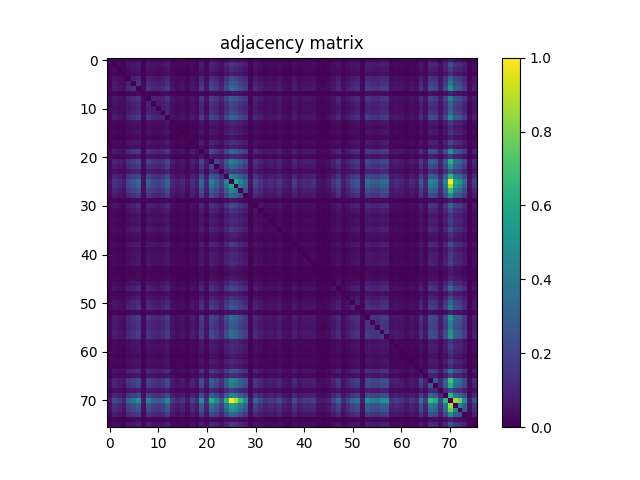

The file beside this chart, header and first rows:
0.000000000000000000e+00, 1.050218795582412955e-02, 8.126693061054386311e-03, 5.084392581787872296e-03, 1.433632006668055826e-02, 1.892060846009585226e-02, 2.300479266513856882e-02, 3.875807459887476401e-03, 2.054594707230673195e-02, 1.500312565117732817e-02, 1.329443634090435485e-02, 1.608668472598457841e-02, 2.254636382579704168e-02, 7.626588872681808878e-03, 5.209418628881017088e-03, 7.376536778495520162e-03, 3.542404667639091446e-03, 9.877057720358408191e-03, 5.709522817253594520e-03, 2.329652010835590870e-02, 7.751614919774952803e-03, 2.925609501979578933e-02, 2.312981871223171448e-02, 1.375286518024588372e-02
1.050218795582412955e-02, 0.000000000000000000e+00, 2.696395082308814320e-02, 1.754532194207126389e-02, 5.021879558241300334e-02, 6.443008960200041768e-02, 7.934986455511565395e-02, 1.271098145446968204e-02, 6.901437799541570994e-02, 5.080225046884767615e-02, 4.384246718066264065e-02, 5.146905605334444606e-02, 7.739112315065638237e-02, 2.617211919149822763e-02, 1.742029589497812170e-02, 2.408835173994582080e-02, 1.216920191706605606e-02, 3.338195457386955445e-02, 1.858720566784746731e-02, 7.909981246092935570e-02, 2.496353406959783347e-02, 9.993748697645342405e-02, 7.651594082100438010e-02, 4.405084392581787994e-02
8.126693061054386311e-03, 2.696395082308814320e-02, 0.000000000000000000e+00, 1.321108564284225947e-02, 3.775786622212960741e-02, 4.813502813086059651e-02, 6.013752865180246182e-02, 1.000208376745155212e-02, 5.167743279849968535e-02, 3.796624296728485365e-02, 3.354865596999374866e-02, 4.046676390914773908e-02, 5.822046259637424226e-02, 1.950406334653052853e-02, 1.333611168993540340e-02, 1.825380287559908235e-02, 8.835173994582204773e-03, 2.500520941862888202e-02, 1.441967076474265537e-02, 5.955407376536778208e-02, 1.987914148780996204e-02, 7.522400500104188537e-02, 5.863721608668472779e-02, 3.463221504480099716e-02
5.084392581787872296e-03, 1.754532194207126389e-02, 1.321108564284225947e-02, 0.000000000000000000e+00, 2.429672848510106356e-02, 3.088143363200666902e-02, 3.892477599499895996e-02, 6.292977703688268191e-03, 3.350698062096270358e-02, 2.458845592831839996e-02, 2.171285684517607756e-02, 2.567201500312565193e-02, 3.829964575953323513e-02, 1.266930610543863349e-02, 8.501771202333819819e-03, 1.162742237966243007e-02, 5.751198166284642206e-03, 1.629506147113982117e-02, 9.335278182954782206e-03, 3.838299645759533224e-02, 1.275265680350072886e-02, 4.855178162117107510e-02, 3.738278808085017391e-02, 2.204625963742446251e-02
1.433632006668055826e-02, 5.021879558241300334e-02, 3.775786622212960741e-02, 2.429672848510106356e-02, 0.000000000000000000e+00, 8.935194832256719566e-02, 1.125234423838299691e-01, 1.829547822463013090e-02, 9.656178370493852248e-02, 7.230673056886850747e-02, 6.280475098978953452e-02, 7.443217336945197327e-02, 1.098978953948739345e-01, 3.625755365701188032e-02, 2.421337778703896645e-02, 3.388205876224213708e-02, 1.733694519691602459e-02, 4.738487184830172949e-02, 2.654719733277766114e-02, 1.105230256303396524e-01, 3.629922900604292541e-02, 1.389872890185455401e-01, 1.075640758491352433e-01, 6.301312773494477382e-02
1.892060846009585226e-02, 6.443008960200041768e-02, 4.813502813086059651e-02, 3.088143363200666902e-02, 8.935194832256719566e-02, 0.000000000000000000e+00, 1.407376536778495446e-01, 2.304646801416961738e-02, 1.229006042925609443e-01, 8.985205251093977830e-02, 7.734944780162533728e-02, 9.222754740570952847e-02, 1.383621587830798083e-01, 4.625963742446342897e-02, 3.121483642425505398e-02, 4.363409043550739441e-02, 2.154615544905188682e-02, 6.017920400083350690e-02, 3.350698062096270358e-02, 1.417795374036257550e-01, 4.496770160450093423e-02, 1.794123775786622133e-01, 1.372785997082725529e-01, 7.918316315899145974e-02
2.300479266513856882e-02, 7.934986455511565395e-02, 6.013752865180246182e-02, 3.892477599499895996e-02, 1.125234423838299691e-01, 1.407376536778495446e-01, 0.000000000000000000e+00, 2.913106897270264714e-02, 1.519066472181704597e-01, 1.140237549489477031e-01, 1.000208376745155281e-01, 1.185663679933319503e-01, 1.731610752240050066e-01, 5.842883934152948849e-02, 3.863304855178162356e-02, 5.301104396749322517e-02, 2.704730152115024031e-02, 7.372369243592415133e-02, 4.259220670973119099e-02, 1.746613877891227407e-01, 5.809543654928110007e-02, 2.199208168368410043e-01, 1.714940612627630645e-01, 1.013961241925401130e-01
3.875807459887476401e-03, 1.271098145446968204e-02, 1.000208376745155212e-02, 6.292977703688268191e-03, 1.829547822463013090e-02, 2.304646801416961738e-02, 2.913106897270264714e-02, 0.000000000000000000e+00, 2.525526151281516987e-02, 1.837882892269222801e-02, 1.633673682017086973e-02, 1.996249218587205568e-02, 2.821421129401958591e-02, 9.293602833923733653e-03, 6.292977703688268191e-03, 9.001875390706397251e-03, 4.209210252135861356e-03, 1.208585121900395895e-02, 7.084809335278182893e-03, 2.917274432173369569e-02, 9.668680975203167161e-03, 3.625755365701188032e-02, 2.867264013336111653e-02, 1.717024380079183038e-02
2.054594707230673195e-02, 6.901437799541570994e-02, 5.167743279849968535e-02, 3.350698062096270358e-02, 9.656178370493852248e-02, 1.229006042925609443e-01, 1.519066472181704597e-01, 2.525526151281516987e-02, 0.000000000000000000e+00, 9.556157532819337108e-02, 8.301729526984788499e-02, 9.893727859970827265e-02, 1.488226713898729014e-01, 4.963534069597833054e-02, 3.363200666805584577e-02, 4.675974161283600466e-02, 2.262971452385913879e-02, 6.505521983746613557e-02, 3.554907272348405839e-02, 1.526568035007293267e-01, 4.809335278182954448e-02, 1.922067097311939976e-01, 1.478224630131277362e-01, 8.547614086267972533e-02
1.500312565117732817e-02, 5.080225046884767615e-02, 3.796624296728485365e-02, 2.458845592831839996e-02, 7.230673056886850747e-02, 8.985205251093977830e-02, 1.140237549489477031e-01, 1.837882892269222801e-02, 9.556157532819337108e-02, 0.000000000000000000e+00, 6.338820587622420732e-02, 7.439049802042091430e-02, 1.091477391123150675e-01, 3.688268389247759821e-02, 2.442175453219420575e-02, 3.434048760158366076e-02, 1.737862054594707314e-02, 4.667639091477391450e-02, 2.725567826630547960e-02, 1.118149614503021472e-01, 3.667430714732235891e-02, 1.407376536778495446e-01, 1.086893102729735300e-01, 6.392998541362783504e-02
1.329443634090435485e-02, 4.384246718066264065e-02, 3.354865596999374866e-02, 2.171285684517607756e-02, 6.280475098978953452e-02, 7.734944780162533728e-02, 1.000208376745155281e-01, 1.633673682017086973e-02, 8.301729526984788499e-02, 6.338820587622420732e-02, 0.000000000000000000e+00, 6.705563659095645224e-02, 9.660345905396958144e-02, 3.229839549906230595e-02, 2.154615544905188682e-02, 2.979787455719941705e-02, 1.471139820795999177e-02, 4.100854344655136680e-02, 2.383829964575953295e-02, 9.677016045009377565e-02, 3.296520108355907586e-02, 1.225255261512815108e-01, 9.647843300687643231e-02, 5.705355282350489665e-02
1.608668472598457841e-02, 5.146905605334444606e-02, 4.046676390914773908e-02, 2.567201500312565193e-02, 7.443217336945197327e-02, 9.222754740570952847e-02, 1.185663679933319503e-01, 1.996249218587205568e-02, 9.893727859970827265e-02, 7.439049802042091430e-02, 6.705563659095645224e-02, 0.000000000000000000e+00, 1.133986247134819714e-01, 3.867472390081266864e-02, 2.496353406959783347e-02, 3.621587830798082830e-02, 1.733694519691602459e-02, 4.813502813086059651e-02, 2.963117316107522284e-02, 1.166076265888726787e-01, 4.030006251302354486e-02, 1.461554490518858218e-01, 1.158157949572827666e-01, 6.968118357991248679e-02
2.254636382579704168e-02, 7.739112315065638237e-02, 5.822046259637424226e-02, 3.829964575953323513e-02, 1.098978953948739345e-01, 1.383621587830798083e-01, 1.731610752240050066e-01, 2.821421129401958591e-02, 1.488226713898729014e-01, 1.091477391123150675e-01, 9.660345905396958144e-02, 1.133986247134819714e-01, 0.000000000000000000e+00, 5.701187747447385157e-02, 3.734111273181912882e-02, 5.242758908105855237e-02, 2.554698895603250627e-02, 7.209835382371326817e-02, 4.080016670139612750e-02, 1.714523859137320194e-01, 5.584496770160449902e-02, 2.160866847259845791e-01, 1.665763700770993838e-01, 9.789539487393206230e-02
7.626588872681808878e-03, 2.617211919149822763e-02, 1.950406334653052853e-02, 1.266930610543863349e-02, 3.625755365701188032e-02, 4.625963742446342897e-02, 5.842883934152948849e-02, 9.293602833923733653e-03, 4.963534069597833054e-02, 3.688268389247759821e-02, 3.229839549906230595e-02, 3.867472390081266864e-02, 5.701187747447385157e-02, 0.000000000000000000e+00, 1.254428005834548783e-02, 1.742029589497812170e-02, 8.501771202333819819e-03, 2.433840383413211211e-02, 1.358616378412169125e-02, 5.747030631381537524e-02, 1.883725776203375862e-02, 7.247343196499270168e-02, 5.571994165451135683e-02, 3.304855178162117296e-02
5.209418628881017088e-03, 1.742029589497812170e-02, 1.333611168993540340e-02, 8.501771202333819819e-03, 2.421337778703896645e-02, 3.121483642425505398e-02, 3.863304855178162356e-02, 6.292977703688268191e-03, 3.363200666805584577e-02, 2.442175453219420575e-02, 2.154615544905188682e-02, 2.496353406959783347e-02, 3.734111273181912882e-02, 1.254428005834548783e-02, 0.000000000000000000e+00, 1.158574703063138152e-02, 5.792873515315690759e-03, 1.629506147113982117e-02, 9.251927484892686834e-03, 3.842467180662637732e-02, 1.221087726609710288e-02, 4.817670347989164159e-02, 3.750781412794332303e-02, 2.183788289226922322e-02
7.376536778495520162e-03, 2.408835173994582080e-02, 1.825380287559908235e-02, 1.162742237966243007e-02, 3.388205876224213708e-02, 4.363409043550739441e-02, 5.301104396749322517e-02, 9.001875390706397251e-03, 4.675974161283600466e-02, 3.434048760158366076e-02, 2.979787455719941705e-02, 3.621587830798082830e-02, 5.242758908105855237e-02, 1.742029589497812170e-02, 1.158574703063138152e-02, 0.000000000000000000e+00, 8.168368410085434864e-03, 2.283809126901437808e-02, 1.304438424671806700e-02, 5.484475932485934763e-02, 1.721191914982287893e-02, 6.838924775994999206e-02, 5.267764117524484369e-02, 3.079808293394457192e-02
3.542404667639091446e-03, 1.216920191706605606e-02, 8.835173994582204773e-03, 5.751198166284642206e-03, 1.733694519691602459e-02, 2.154615544905188682e-02, 2.704730152115024031e-02, 4.209210252135861356e-03, 2.262971452385913879e-02, 1.737862054594707314e-02, 1.471139820795999177e-02, 1.733694519691602459e-02, 2.554698895603250627e-02, 8.501771202333819819e-03, 5.792873515315690759e-03, 8.168368410085434864e-03, 0.000000000000000000e+00, 1.112731819128985264e-02, 6.251302354657220506e-03, 2.663054803083975824e-02, 8.418420504271722712e-03, 3.359033131902479374e-02, 2.571369035215670049e-02, 1.458637216086684785e-02
9.877057720358408191e-03, 3.338195457386955445e-02, 2.500520941862888202e-02, 1.629506147113982117e-02, 4.738487184830172949e-02, 6.017920400083350690e-02, 7.372369243592415133e-02, 1.208585121900395895e-02, 6.505521983746613557e-02, 4.667639091477391450e-02, 4.100854344655136680e-02, 4.813502813086059651e-02, 7.209835382371326817e-02, 2.433840383413211211e-02, 1.629506147113982117e-02, 2.283809126901437808e-02, 1.112731819128985264e-02, 0.000000000000000000e+00, 1.754532194207126389e-02, 7.468222546363825765e-02, 2.329652010835590870e-02, 9.426963950823087635e-02, 7.155657428630965433e-02, 4.125859554073765117e-02
5.709522817253594520e-03, 1.858720566784746731e-02, 1.441967076474265537e-02, 9.335278182954782206e-03, 2.654719733277766114e-02, 3.350698062096270358e-02, 4.259220670973119099e-02, 7.084809335278182893e-03, 3.554907272348405839e-02, 2.725567826630547960e-02, 2.383829964575953295e-02, 2.963117316107522284e-02, 4.080016670139612750e-02, 1.358616378412169125e-02, 9.251927484892686834e-03, 1.304438424671806700e-02, 6.251302354657220506e-03, 1.754532194207126389e-02, 0.000000000000000000e+00, 4.213377787038966732e-02, 1.454469681183579929e-02, 5.292769326943112806e-02, 4.200875182329651819e-02, 2.488018337153573636e-02
2.329652010835590870e-02, 7.909981246092935570e-02, 5.955407376536778208e-02, 3.838299645759533224e-02, 1.105230256303396524e-01, 1.417795374036257550e-01, 1.746613877891227407e-01, 2.917274432173369569e-02, 1.526568035007293267e-01, 1.118149614503021472e-01, 9.677016045009377565e-02, 1.166076265888726787e-01, 1.714523859137320194e-01, 5.747030631381537524e-02, 3.842467180662637732e-02, 5.484475932485934763e-02, 2.663054803083975824e-02, 7.468222546363825765e-02, 4.213377787038966732e-02, 0.000000000000000000e+00, 5.626172119191498455e-02, 2.223796624296728586e-01, 1.715357366117941373e-01, 9.993748697645342405e-02
7.751614919774952803e-03, 2.496353406959783347e-02, 1.987914148780996204e-02, 1.275265680350072886e-02, 3.629922900604292541e-02, 4.496770160450093423e-02, 5.809543654928110007e-02, 9.668680975203167161e-03, 4.809335278182954448e-02, 3.667430714732235891e-02, 3.296520108355907586e-02, 4.030006251302354486e-02, 5.584496770160449902e-02, 1.883725776203375862e-02, 1.221087726609710288e-02, 1.721191914982287893e-02, 8.418420504271722712e-03, 2.329652010835590870e-02, 1.454469681183579929e-02, 5.626172119191498455e-02, 0.000000000000000000e+00, 7.084809335278183240e-02, 5.697020212544279955e-02, 3.438216295061471278e-02
2.925609501979578933e-02, 9.993748697645342405e-02, 7.522400500104188537e-02, 4.855178162117107510e-02, 1.389872890185455401e-01, 1.794123775786622133e-01, 2.199208168368410043e-01, 3.625755365701188032e-02, 1.922067097311939976e-01, 1.407376536778495446e-01, 1.225255261512815108e-01, 1.461554490518858218e-01, 2.160866847259845791e-01, 7.247343196499270168e-02, 4.817670347989164159e-02, 6.838924775994999206e-02, 3.359033131902479374e-02, 9.426963950823087635e-02, 5.292769326943112806e-02, 2.223796624296728586e-01, 7.084809335278183240e-02, 0.000000000000000000e+00, 2.142946447176495017e-01, 1.253594498853927985e-01
2.312981871223171448e-02, 7.651594082100438010e-02, 5.863721608668472779e-02, 3.738278808085017391e-02, 1.075640758491352433e-01, 1.372785997082725529e-01, 1.714940612627630645e-01, 2.867264013336111653e-02, 1.478224630131277362e-01, 1.086893102729735300e-01, 9.647843300687643231e-02, 1.158157949572827666e-01, 1.665763700770993838e-01, 5.571994165451135683e-02, 3.750781412794332303e-02, 5.267764117524484369e-02, 2.571369035215670049e-02, 7.155657428630965433e-02, 4.200875182329651819e-02, 1.715357366117941373e-01, 5.697020212544279955e-02, 2.142946447176495017e-01, 0.000000000000000000e+00, 9.956240883517399054e-02
1.375286518024588372e-02, 4.405084392581787994e-02, 3.463221504480099716e-02, 2.204625963742446251e-02, 6.301312773494477382e-02, 7.918316315899145974e-02, 1.013961241925401130e-01, 1.717024380079183038e-02, 8.547614086267972533e-02, 6.392998541362783504e-02, 5.705355282350489665e-02, 6.968118357991248679e-02, 9.789539487393206230e-02, 3.304855178162117296e-02, 2.183788289226922322e-02, 3.079808293394457192e-02, 1.458637216086684785e-02, 4.125859554073765117e-02, 2.488018337153573636e-02, 9.993748697645342405e-02, 3.438216295061471278e-02, 1.253594498853927985e-01, 9.956240883517399054e-02, 0.000000000000000000e+00
3.017295269847885056e-02, 1.013544488435090679e-01, 7.664096686809751535e-02, 4.959366534694727852e-02, 1.431131485726193087e-01, 1.819545738695561576e-01, 2.263804959366534642e-01, 3.709106063763283750e-02, 1.954573869556157639e-01, 1.433215253177745341e-01, 1.258595540737653673e-01, 1.491560741821212621e-01, 2.193790372994373905e-01, 7.414044592623462993e-02, 4.938528860179203922e-02, 6.905605334444675503e-02, 3.434048760158366076e-02, 9.468639299854136882e-02, 5.388622629714524132e-02, 2.255053136070014619e-01, 7.268180871014794098e-02, 2.843509064388414220e-01, 2.199208168368410043e-01, 1.278599708272556701e-01
4.684309231089810177e-02, 1.559908314232131832e-01, 1.182746405501146070e-01, 7.601583663263179746e-02, 2.207126484684309164e-01, 2.809752031673265482e-01, 3.484059178995624340e-01, 5.692852677641175446e-02, 3.024380079183163206e-01, 2.208793498645551245e-01, 1.937070222963117316e-01, 2.300479266513857091e-01, 3.383204834340487466e-01, 1.140654302979787482e-01, 7.643259012294227606e-02, 1.068555949156074214e-01, 5.309439466555532228e-02, 1.464471764951031374e-01, 8.347572410918940866e-02, 3.479891644092519276e-01, 1.121483642425505356e-01, 4.382579704105021845e-01, 3.391539904146697038e-01, 1.977912065013544551e-01
4.080016670139612750e-02, 1.370702229631173275e-01, 1.035632423421546100e-01, 6.676390914773910890e-02, 1.927484892685976114e-01, 2.444675974161283627e-01, 3.048968535111481470e-01, 5.013544488435090624e-02, 2.628047509897895595e-01, 1.944155032298395536e-01, 1.688268389247759849e-01, 2.025421962908939277e-01, 2.955198999791623371e-01, 9.952073348614294546e-02, 6.697228589289434819e-02, 9.339445717857887408e-02, 4.650968951864972029e-02, 1.288601792040008354e-01, 7.330693894561367274e-02, 3.048135028130860569e-01, 9.852052510939779406e-02, 3.841633673682017247e-01, 2.965201083559074746e-01, 1.732027505730360517e-01
3.167326526359658112e-02, 1.061471139820795995e-01, 7.993331944155032676e-02, 5.234423838299645526e-02, 1.496561783704938586e-01, 1.914982287976661757e-01, 2.360075015628256001e-01, 3.896645134403000504e-02, 2.060846009585330374e-01, 1.490310481350281269e-01, 1.309439466555532283e-01, 1.552406751406543162e-01, 2.313815378203792350e-01, 7.755782454678057658e-02, 5.205251093977911886e-02, 7.314023754948947853e-02, 3.559074807251511041e-02, 1.003542404667639026e-01, 5.596999374869764815e-02, 2.370077099395707376e-01, 7.584913523650760325e-02, 2.982287976661804341e-01, 2.279224838508022433e-01, 1.338195457386955611e-01
2.358824755157324510e-02, 7.855803292352572798e-02, 5.976245051052302831e-02, 3.834132110856428716e-02, 1.104396749322775623e-01, 1.408210043759116348e-01, 1.743696603459053973e-01, 2.900604292560950148e-02, 1.519066472181704597e-01, 1.105647009793706975e-01, 9.668680975203167161e-02, 1.175244842675557400e-01, 1.706188789331110622e-01, 5.713690352156699376e-02, 3.817461971244009294e-02, 5.434465513648676499e-02, 2.638049593665347040e-02, 7.439049802042091430e-02, 4.246718066263804880e-02, 1.752031673265263545e-01, 5.697020212544279955e-02, 2.207959991664930066e-01, 1.707439049802041975e-01, 1.003542404667639026e-01
3.459053969576995208e-03, 1.183579912481767110e-02, 8.710147947489060849e-03, 5.626172119191498282e-03, 1.662846426338820613e-02, 2.100437591164825910e-02, 2.613044384246717908e-02, 4.292560950197957595e-03, 2.246301312773494457e-02, 1.696186705563659108e-02, 1.446134611377370219e-02, 1.725359449885392749e-02, 2.538028755990831553e-02, 8.501771202333819819e-03, 5.792873515315690759e-03, 8.293394457178578788e-03, 4.125859554073765117e-03, 1.116899354032089946e-02, 6.209627005626171953e-03, 2.617211919149822763e-02, 8.251719108147530235e-03, 3.309022713065221805e-02, 2.542196290893936408e-02, 1.479474890602208714e-02
1.579495728276724201e-02, 5.180245884559283448e-02, 3.992498437174411136e-02, 2.571369035215670049e-02, 7.414044592623462993e-02, 9.281100229214420128e-02, 1.171910814753073515e-01, 1.937903729943738287e-02, 1.002708897687018125e-01, 7.451552406751406343e-02, 6.543029797874556908e-02, 8.005834548864346201e-02, 1.135236507605751205e-01, 3.854969785371952645e-02, 2.538028755990831553e-02, 3.575744946863929768e-02, 1.721191914982287893e-02, 4.901021046051260571e-02, 2.821421129401958591e-02, 1.159408210043759158e-01, 3.859137320275057154e-02, 1.454052927693269548e-01, 1.140654302979787482e-01, 6.813919566576370768e-02
1.058553865388622665e-02, 3.525734528026672199e-02, 2.679724942696395246e-02, 1.737862054594707314e-02, 5.017712023338195132e-02, 6.413836215878307434e-02, 7.951656595123984816e-02, 1.362783913315273980e-02, 6.813919566576370768e-02, 5.046884767659929466e-02, 4.455094811419045564e-02, 5.388622629714524132e-02, 7.622421337778703676e-02, 2.579704105021879412e-02, 1.712856845176078183e-02, 2.483850802250468781e-02, 1.212752656803500750e-02, 3.309022713065221805e-02, 1.946238799749947998e-02, 8.147530735569910587e-02, 2.621379454052927618e-02, 1.005209418628880969e-01, 7.959991664930193833e-02, 4.584288393415295038e-02
7.001458637216086654e-03, 2.275474057095228098e-02, 1.762867264013336099e-02, 1.141904563450718904e-02, 3.217336945196915682e-02, 4.100854344655136680e-02, 5.155240675140654316e-02, 8.876849343613253326e-03, 4.380079183163158862e-02, 3.242342154615544814e-02, 2.913106897270264714e-02, 3.575744946863929768e-02, 5.005209418628880913e-02, 1.687851635757449398e-02, 1.112731819128985264e-02, 1.583663263179829056e-02, 7.584913523650760325e-03, 2.154615544905188682e-02, 1.279433215253177741e-02, 5.155240675140654316e-02, 1.758699729110231244e-02, 6.418003750781413330e-02, 5.071889977078557904e-02, 3.058970618878933262e-02
8.751823296520107667e-03, 2.854761408626797087e-02, 2.217128568451760817e-02, 1.421129401958741434e-02, 4.067514065430297837e-02, 5.205251093977911886e-02, 6.509689518649718065e-02, 1.133569493644509193e-02, 5.584496770160449902e-02, 4.130027088976870320e-02, 3.709106063763283750e-02, 4.546780579287351687e-02, 6.301312773494477382e-02, 2.112940195874140475e-02, 1.383621587830798083e-02, 2.033757032715148919e-02, 9.710356324234215714e-03, 2.725567826630547960e-02, 1.629506147113982117e-02, 6.613877891227339101e-02, 2.212961033548655962e-02, 8.143363200666806079e-02, 6.472181704521774714e-02, 3.867472390081266864e-02
7.293186080433423923e-03, 2.433840383413211211e-02, 1.871223171494061296e-02, 1.221087726609710288e-02, 3.450718899770785497e-02, 4.425922067097311924e-02, 5.538653886226296841e-02, 9.418628881016879312e-03, 4.734319649927068441e-02, 3.459053969576995208e-02, 3.113148572619295687e-02, 3.750781412794332303e-02, 5.384455094811418929e-02, 1.796207543238174595e-02, 1.191914982287976647e-02, 1.708689310272973674e-02, 8.168368410085434864e-03, 2.325484475932486014e-02, 1.362783913315273980e-02, 5.588664305063555104e-02, 1.842050427172327656e-02, 6.893102729735361978e-02, 5.471973327776619850e-02, 3.234007084809335103e-02
1.129401958741404512e-02, 3.759116482600542014e-02, 2.879766618045426219e-02, 1.829547822463013090e-02, 5.342779745780371070e-02, 6.805584496770160363e-02, 8.510106272140029182e-02, 1.416961867055636579e-02, 7.289018545530319415e-02, 5.446968118357991412e-02, 4.805167743279849940e-02, 5.772035840800166656e-02, 8.135028130860595674e-02, 2.738070431339862526e-02, 1.821212752656803380e-02, 2.613044384246717908e-02, 1.300270889768701844e-02, 3.538237132735986418e-02, 2.067097311939987414e-02, 8.485101062721400744e-02, 2.792248385080224951e-02, 1.058970618878933151e-01, 8.347572410918940866e-02, 4.892685976245050861e-02
5.959574911439883237e-03, 1.983746613877891349e-02, 1.529485309439466631e-02, 9.501979579078974683e-03, 2.817253594498854083e-02, 3.617420295894978322e-02, 4.471764951031464985e-02, 7.626588872681808878e-03, 3.859137320275057154e-02, 2.846426338820587723e-02, 2.542196290893936408e-02, 3.054803083975828407e-02, 4.300896020004167652e-02, 1.441967076474265537e-02, 9.627005626172118607e-03, 1.387789122733902938e-02, 6.834757241091894177e-03, 1.871223171494061296e-02, 1.116899354032089946e-02, 4.517607834965618047e-02, 1.479474890602208714e-02, 5.601166909772869323e-02, 4.430089602000416432e-02, 2.596374244634298833e-02
4.584288393415294864e-03, 1.483642425505313570e-02, 1.137737028547614049e-02, 7.293186080433423923e-03, 2.133777870389664405e-02, 2.688060012502604609e-02, 3.354865596999374866e-02, 5.626172119191498282e-03, 2.883934152948531074e-02, 2.125442800583455041e-02, 1.900395915815794937e-02, 2.296311731610752374e-02, 3.242342154615544814e-02, 1.091894144613461161e-02, 7.126484684309231446e-03, 1.066888935194832203e-02, 5.042717232756824611e-03, 1.400291727443217331e-02, 8.251719108147530235e-03, 3.409043550739737638e-02, 1.116899354032089946e-02, 4.250885601166910083e-02, 3.292352573452802383e-02, 1.942071264846843143e-02
1.125234423838299656e-02, 3.754948947697436812e-02, 2.871431548239216508e-02, 1.846217962075432512e-02, 5.305271931652427719e-02, 6.726401333611169153e-02, 8.489268597624505253e-02, 1.475307355699104032e-02, 7.226505521983746239e-02, 5.442800583454886210e-02, 4.771827464055011792e-02, 5.880391748280891506e-02, 8.185038549697853938e-02, 2.750573036049176745e-02, 1.808710147947489161e-02, 2.646384663471556403e-02, 1.283600750156282597e-02, 3.554907272348405839e-02, 2.092102521358616546e-02, 8.622629714523859235e-02, 2.821421129401958591e-02, 1.068139195665763763e-01, 8.505938737236924674e-02, 4.971869139404042764e-02
5.792873515315690759e-03, 1.971244009168576783e-02, 1.537820379245676168e-02, 1.000208376745155212e-02, 2.800583454886434662e-02, 3.596582621379454392e-02, 4.513440300062512844e-02, 7.501562825588664087e-03, 3.846634715565742935e-02, 2.863096478433006797e-02, 2.546363825797040917e-02, 3.063138153782037770e-02, 4.380079183163158862e-02, 1.483642425505313570e-02, 9.627005626172118607e-03, 1.354448843509064443e-02, 6.584705146905605461e-03, 1.875390706397166152e-02, 1.091894144613461161e-02, 4.425922067097311924e-02, 1.496145030214627962e-02, 5.517816211710772911e-02, 4.388414252969368573e-02, 2.592206709731193978e-02
8.001667013961242386e-03, 2.688060012502604609e-02, 2.075432381746197125e-02, 1.346113773702854732e-02, 3.838299645759533224e-02, 4.888518441341946352e-02, 6.113773702854761322e-02, 1.058553865388622665e-02, 5.267764117524484369e-02, 3.879974994790581083e-02, 3.446551364867680989e-02, 4.230047926651385459e-02, 5.984580120858511848e-02, 2.017086893102729844e-02, 1.283600750156282597e-02, 1.929568660137528577e-02, 9.085226088768492622e-03, 2.600541779537403689e-02, 1.500312565117732817e-02, 6.192956866013752532e-02, 2.042092102521358629e-02, 7.668264221712857431e-02, 6.042925609501979822e-02, 3.579912481767034971e-02
7.918316315899145280e-03, 2.633882058762242184e-02, 2.025421962908939208e-02, 1.312773494478016237e-02, 3.713273598666388953e-02, 4.725984580120858730e-02, 5.959574911439883410e-02, 1.021046051260679315e-02, 5.105230256303396746e-02, 3.796624296728485365e-02, 3.346530527193165155e-02, 4.105021879558241188e-02, 5.830381329443633937e-02, 1.967076474265471928e-02, 1.271098145446968204e-02, 1.867055636590956441e-02, 8.835173994582204773e-03, 2.529693686184621843e-02, 1.458637216086684785e-02, 5.997082725567826761e-02, 1.983746613877891349e-02, 7.472390081266930273e-02, 5.922067097311940059e-02, 3.484059178995624340e-02
8.918524692644300145e-03, 3.008960200041675345e-02, 2.271306522192123242e-02, 1.446134611377370219e-02, 4.259220670973119099e-02, 5.401125234423838350e-02, 6.738903938320484066e-02, 1.141904563450718904e-02, 5.792873515315690586e-02, 4.296728485101062450e-02, 3.784121692019170452e-02, 4.525942904771827757e-02, 6.451344030006250785e-02, 2.154615544905188682e-02, 1.446134611377370219e-02, 2.079599916649301980e-02, 1.054386330485517810e-02, 2.838091269014378012e-02, 1.625338612210877262e-02, 6.822254636382579784e-02, 2.187955824130027177e-02, 8.414252969368618551e-02, 6.613877891227339101e-02, 3.884142529693686285e-02
3.542404667639091446e-03, 1.196082517191081503e-02, 9.126901437799541175e-03, 5.876224213377786998e-03, 1.721191914982287893e-02, 2.142112940195874116e-02, 2.721400291727443105e-02, 4.667639091477391103e-03, 2.304646801416961738e-02, 1.746197124400917025e-02, 1.525317774536361776e-02, 1.879558241300271007e-02, 2.617211919149822763e-02, 8.876849343613253326e-03, 5.709522817253594520e-03, 8.376745155240675894e-03, 4.125859554073765117e-03, 1.121066888935194801e-02, 6.709731193998749385e-03, 2.729735361533652815e-02, 9.043550739737445804e-03, 3.363200666805584577e-02, 2.683892477599499754e-02, 1.579495728276724201e-02
3.125651177328610253e-03, 1.062721400291727521e-02, 8.168368410085434864e-03, 5.209418628881017088e-03, 1.504480100020837673e-02, 1.892060846009585226e-02, 2.371327359866638729e-02, 3.959158157949572640e-03, 2.033757032715148919e-02, 1.496145030214627962e-02, 1.333611168993540340e-02, 1.621171077307772407e-02, 2.283809126901437808e-02, 7.793290268806001356e-03, 5.042717232756824611e-03, 7.293186080433423923e-03, 3.459053969576995208e-03, 9.960408418420503562e-03, 5.834548864346739312e-03, 2.371327359866638729e-02, 7.918316315899145280e-03, 2.963117316107522284e-02, 2.312981871223171448e-02, 1.366951448218378835e-02
4.542613044384246311e-03, 1.504480100020837673e-02, 1.175244842675557400e-02, 7.459887476557616401e-03, 2.108772660971035620e-02, 2.692227547405709465e-02, 3.367368201708689085e-02, 5.501146072098353490e-03, 2.871431548239216508e-02, 2.146280475098978971e-02, 1.896228380912690081e-02, 2.337987080641800233e-02, 3.271514898937278454e-02, 1.096061679516566016e-02, 7.293186080433423923e-03, 1.037716190873098562e-02, 5.001041883725776058e-03, 1.421129401958741434e-02, 8.418420504271722712e-03, 3.309022713065221805e-02, 1.146072098353823759e-02, 4.180037507814127890e-02, 3.292352573452802383e-02, 1.987914148780996204e-02
9.835382371327359638e-03, 3.296520108355907586e-02, 2.463013127734944852e-02, 1.583663263179829056e-02, 4.580120858512189835e-02, 5.892894352990206419e-02, 7.251510731402376064e-02, 1.204417586997291040e-02, 6.347155657428631137e-02, 4.584288393415295038e-02, 4.034173786205459689e-02, 4.826005417795373870e-02, 7.076474265471972835e-02, 2.350489685351114799e-02, 1.604500937695353333e-02, 2.254636382579704168e-02, 1.096061679516566016e-02, 3.092310898103771757e-02, 1.729526984788497604e-02, 7.409877057720358484e-02, 2.354657220254219654e-02, 9.314440508439257582e-02, 7.138987289018546012e-02, 4.159199833298603960e-02
1.587830798082933911e-02, 5.317774536361741938e-02, 4.017503646593040267e-02, 2.633882058762242184e-02, 7.497395290685560099e-02, 9.526984788497604162e-02, 1.188997707855803249e-01, 1.942071264846843143e-02, 1.017712023338195465e-01, 7.543238174619712466e-02, 6.568035007293186733e-02, 7.980829339445717763e-02, 1.151073140237549447e-01, 3.888310064596790794e-02, 2.613044384246717908e-02, 3.625755365701188032e-02, 1.775369868722650665e-02, 5.009376953531986115e-02, 2.900604292560950148e-02, 1.180245884559283226e-01, 3.921650343821629636e-02, 1.489893727859970818e-01, 1.159824963534069608e-01, 6.788914357157740942e-02
5.459470723067305804e-03, 1.829547822463013090e-02, 1.416961867055636579e-02, 9.168576786830589728e-03, 2.625546988956032474e-02, 3.275682433840383656e-02, 4.192540112523442108e-02, 7.126484684309231446e-03, 3.550739737445301331e-02, 2.642217128568451895e-02, 2.350489685351114799e-02, 2.867264013336111653e-02, 4.055011460720983618e-02, 1.354448843509064443e-02, 8.918524692644300145e-03, 1.254428005834548783e-02, 6.042925609501979475e-03, 1.700354240466763964e-02, 1.021046051260679315e-02, 4.138362158783080030e-02, 1.400291727443217331e-02, 5.134403000625130387e-02, 4.105021879558241188e-02, 2.425505313607001501e-02
1.025213586163784170e-02, 3.417378620545947349e-02, 2.563033965409460338e-02, 1.650343821629506047e-02, 4.830172952698479072e-02, 6.059595749114398550e-02, 7.634923942488018589e-02, 1.246092936028339246e-02, 6.597207751614919680e-02, 4.905188580954365773e-02, 4.263388205876224302e-02, 5.067722442175453396e-02, 7.389039383204834555e-02, 2.492185872056678492e-02, 1.633673682017086973e-02, 2.333819545738695725e-02, 1.171077307772452544e-02, 3.196499270681391752e-02, 1.800375078141279450e-02, 7.505730360491769115e-02, 2.396332569285267861e-02, 9.526984788497604162e-02, 7.355699103979995712e-02, 4.330068764325901293e-02
1.571160658470514837e-02, 5.267764117524484369e-02, 3.996665972077516338e-02, 2.588039174828089123e-02, 7.397374453011043571e-02, 9.501979579078974336e-02, 1.171494061262763065e-01, 1.933736195040633432e-02, 1.036465930402167140e-01, 7.318191289852052361e-02, 6.497186913940404540e-02, 7.643259012294227606e-02, 1.149406126276307505e-01, 3.859137320275057154e-02, 2.579704105021879412e-02, 3.550739737445301331e-02, 1.733694519691602459e-02, 4.955198999791623343e-02, 2.758908105855386456e-02, 1.168993540320900221e-01, 3.750781412794332303e-02, 1.473640341737862125e-01, 1.137320275057303598e-01, 6.638883100645967539e-02
1.892060846009585226e-02, 6.422171285684517839e-02, 4.821837882892269361e-02, 3.100645967909981121e-02, 9.014377995415712164e-02, 1.136903521566993147e-01, 1.432381746197124439e-01, 2.317149406126276304e-02, 1.230673056886851385e-01, 9.110231298187122795e-02, 7.984996874348822271e-02, 9.443634090435507056e-02, 1.391123150656386753e-01, 4.663471556574286248e-02, 3.104813502813085976e-02, 4.296728485101062450e-02, 2.179620754323817466e-02, 5.963742446342987918e-02, 3.354865596999374866e-02, 1.405292769326943192e-01, 4.559283183996665906e-02, 1.780787664096686873e-01, 1.379454052927693297e-01, 8.101687851635756832e-02
3.875807459887476401e-03, 1.275265680350072886e-02, 1.016878516357574459e-02, 6.626380495936653146e-03, 1.879558241300271007e-02, 2.321316941029381159e-02, 3.000625130235465635e-02, 4.834340487601583580e-03, 2.558866430506355483e-02, 1.858720566784746731e-02, 1.654511356532610902e-02, 1.987914148780996204e-02, 2.958949781204417429e-02, 9.627005626172118607e-03, 6.459679099812460669e-03, 9.001875390706397251e-03, 4.417586997291102387e-03, 1.250260470931444101e-02, 7.209835382371327685e-03, 2.938112106688893499e-02, 9.877057720358408191e-03, 3.646593040216711962e-02, 2.892269222754740438e-02, 1.721191914982287893e-02
2.375494894769743584e-02, 7.980829339445717763e-02, 5.992915190664721559e-02, 3.863304855178162356e-02, 1.123984163367368200e-01, 1.435715774119608323e-01, 1.762033757032715198e-01, 2.900604292560950148e-02, 1.566159616586788872e-01, 1.117316107522400431e-01, 9.760366743071473283e-02, 1.153573661179412430e-01, 1.723692435924150945e-01, 5.805376120025005499e-02, 3.892477599499895996e-02, 5.501146072098353490e-02, 2.708897687018128886e-02, 7.559908314232131887e-02, 4.175869972911023381e-02, 1.781621171077307775e-01, 5.592831839966659613e-02, 2.244217545321942064e-01, 1.717024380079183177e-01, 9.881225255261512352e-02
2.000416753490310423e-02, 6.730568868514273662e-02, 5.096895186497187036e-02, 3.292352573452802383e-02, 9.702021254428006003e-02, 1.185663679933319503e-01, 1.533652844342571486e-01, 2.496353406959783347e-02, 1.279016461762867152e-01, 9.822879766618045072e-02, 8.526776411752448603e-02, 1.043967493227755811e-01, 1.463638257970410472e-01, 5.001041883725776405e-02, 3.213169410293811173e-02, 4.605126067930818967e-02, 2.296311731610752374e-02, 6.288810168785163857e-02, 3.638257970410502251e-02, 1.485726192956866032e-01, 5.017712023338195132e-02, 1.883725776203375724e-01, 1.473223588247551674e-01, 8.780996040841841654e-02
1.912898520525109503e-02, 6.376328401750364083e-02, 4.821837882892269361e-02, 3.121483642425505398e-02, 9.026880600125025689e-02, 1.133986247134819714e-01, 1.437799541571160578e-01, 2.350489685351114799e-02, 1.215253177745363594e-01, 9.106063763284016899e-02, 7.997499479058137184e-02, 9.610335486559699880e-02, 1.389456136695144950e-01, 4.663471556574286248e-02, 3.071473223588247481e-02, 4.346738903938320714e-02, 2.162950614711398045e-02, 5.947072306730569191e-02, 3.450718899770785497e-02, 1.419879141487810081e-01, 4.696811835799125090e-02, 1.782454678057928676e-01, 1.392790164617628557e-01, 8.210043759116482376e-02
2.425505313607001501e-02, 7.980829339445717763e-02, 6.130443842467180743e-02, 3.971660762658887206e-02, 1.146488851844134210e-01, 1.420295894978120532e-01, 1.834965617837049368e-01, 3.042300479266513841e-02, 1.529902062929777151e-01, 1.162325484475932452e-01, 1.027297353615336528e-01, 1.256928526776411870e-01, 1.774119608251719105e-01, 5.955407376536778208e-02, 3.854969785371952645e-02, 5.534486351323192332e-02, 2.692227547405709465e-02, 7.526568035007293045e-02, 4.434257136903521634e-02, 1.794540529276932583e-01, 6.155449051885809875e-02, 2.259637424463429856e-01, 1.782454678057928676e-01, 1.068139195665763763e-01
2.392165034382163005e-02, 8.093352781829547815e-02, 6.080433423629923173e-02, 3.959158157949572987e-02, 1.140654302979787482e-01, 1.444467597416128346e-01, 1.805376120025005138e-01, 2.963117316107522284e-02, 1.559491560741821103e-01, 1.150239633256928545e-01, 1.000208376745155281e-01, 1.194415503229839526e-01, 1.776203375703271636e-01, 5.938737236924359481e-02, 3.917482808918524434e-02, 5.509481141904563201e-02, 2.729735361533652815e-02, 7.593248593456970730e-02, 4.271723275682434012e-02, 1.794957282767243312e-01, 5.788705980412586077e-02, 2.268389247759949878e-01, 1.742863096478433071e-01, 1.020212544280058309e-01
7.376536778495520162e-03, 2.446342988122525430e-02, 1.829547822463013090e-02, 1.179412377578662255e-02, 3.375703271514898796e-02, 4.334236299229005801e-02, 5.409460304230048061e-02, 9.085226088768492622e-03, 4.650968951864972029e-02, 3.438216295061471278e-02, 3.058970618878933262e-02, 3.663263179829131383e-02, 5.276099187330694079e-02, 1.762867264013336099e-02, 1.179412377578662255e-02, 1.683684100854344542e-02, 8.210043759116483417e-03, 2.275474057095228098e-02, 1.300270889768701844e-02, 5.463638257970410833e-02, 1.767034798916440955e-02, 6.851427380704312731e-02, 5.292769326943112806e-02, 3.154823921650343893e-02
9.001875390706397251e-03, 2.946447176495103210e-02, 2.279641591998332953e-02, 1.450302146280475074e-02, 4.096686809752031477e-02, 5.276099187330694079e-02, 6.530527193165243383e-02, 1.075224005001041913e-02, 5.655344863513232095e-02, 4.121692019170660609e-02, 3.638257970410502251e-02, 4.371744113356949152e-02, 6.392998541362783504e-02, 2.129610335486559550e-02, 1.446134611377370219e-02, 2.004584288393415278e-02, 9.627005626172118607e-03, 2.783913315274015587e-02, 1.608668472598457841e-02, 6.555532402583871820e-02, 2.154615544905188682e-02, 8.230881433632006305e-02, 6.409668680975202926e-02, 3.800791831631589873e-02
7.376536778495520162e-03, 2.387997499479058150e-02, 1.837882892269222801e-02, 1.162742237966243007e-02, 3.375703271514898796e-02, 4.263388205876224302e-02, 5.305271931652427719e-02, 8.793498645551156220e-03, 4.630131277349448099e-02, 3.359033131902479374e-02, 2.975619920816836850e-02, 3.604917691185663409e-02, 5.126067930818920676e-02, 1.742029589497812170e-02, 1.162742237966243007e-02, 1.646176286726401192e-02, 7.918316315899145280e-03, 2.242133777870389602e-02, 1.304438424671806700e-02, 5.317774536361741938e-02, 1.750364659304021533e-02, 6.693061054386330311e-02, 5.234423838299645526e-02, 3.079808293394457192e-02
... 15 more rows
